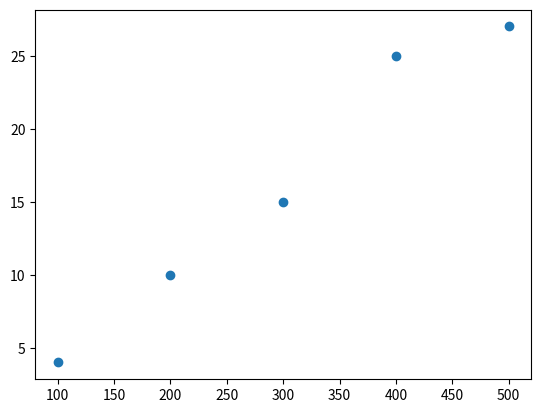

The script that saved this image:
import matplotlib.pyplot as plt
import random

target = "methinks it is like a weasel"

   # generates a random string of characters that are the same length as target
def generate_string(strLen):
    alphabet = list("abcdefghiljklmnopqrstuvwxyz ")
    test_string = ""
    for i in range(strLen):
        test_string = test_string + alphabet[random.randrange(27)]
    return test_string

   # keep tracks to see which string is better than the other one using a scoring system
   # iterate through all the characters in the generated string, if they match the target, give it a point
def score_string(test_string, target_string):
    score = 0
    for i in range(len(target_string)):
        if target_string[i] == test_string[i]:
            score += 1
    return score

def monkeyTypist():
    y = []
    x = []
    lenS = len(target)
    alphabet = list("abcdefghijklmnopqrstuvwxyz ")
    lenA = len(alphabet)
    counter = 0
    bestStr = generate_string(lenS)
    bestScore = score_string(bestStr, target)
    print("String                       Score")
    while bestScore < 28:
        if bestScore == 28:
            break
        newStr = generate_string(lenS)
        newScore = score_string(newStr, target)
        for i in range(lenS):
            while target[i] != newStr[i]:
                c = alphabet[random.randrange(27)]
                newStr = newStr[:i] + c + newStr[i+1:]
                counter += 1
                bestScore = score_string("".join(newStr), "".join(target))
                if counter % 100 == 0:
                    x = x + [counter]
                    y = y + [bestScore]
                    print("%s      %d     %d" % ("".join(newStr), bestScore,counter))
    print("Found a perfect match")
    print("%s      %d     %d" % ("".join(newStr), bestScore, counter))
    plt.scatter(x, y)
    plt.show()
monkeyTypist()
